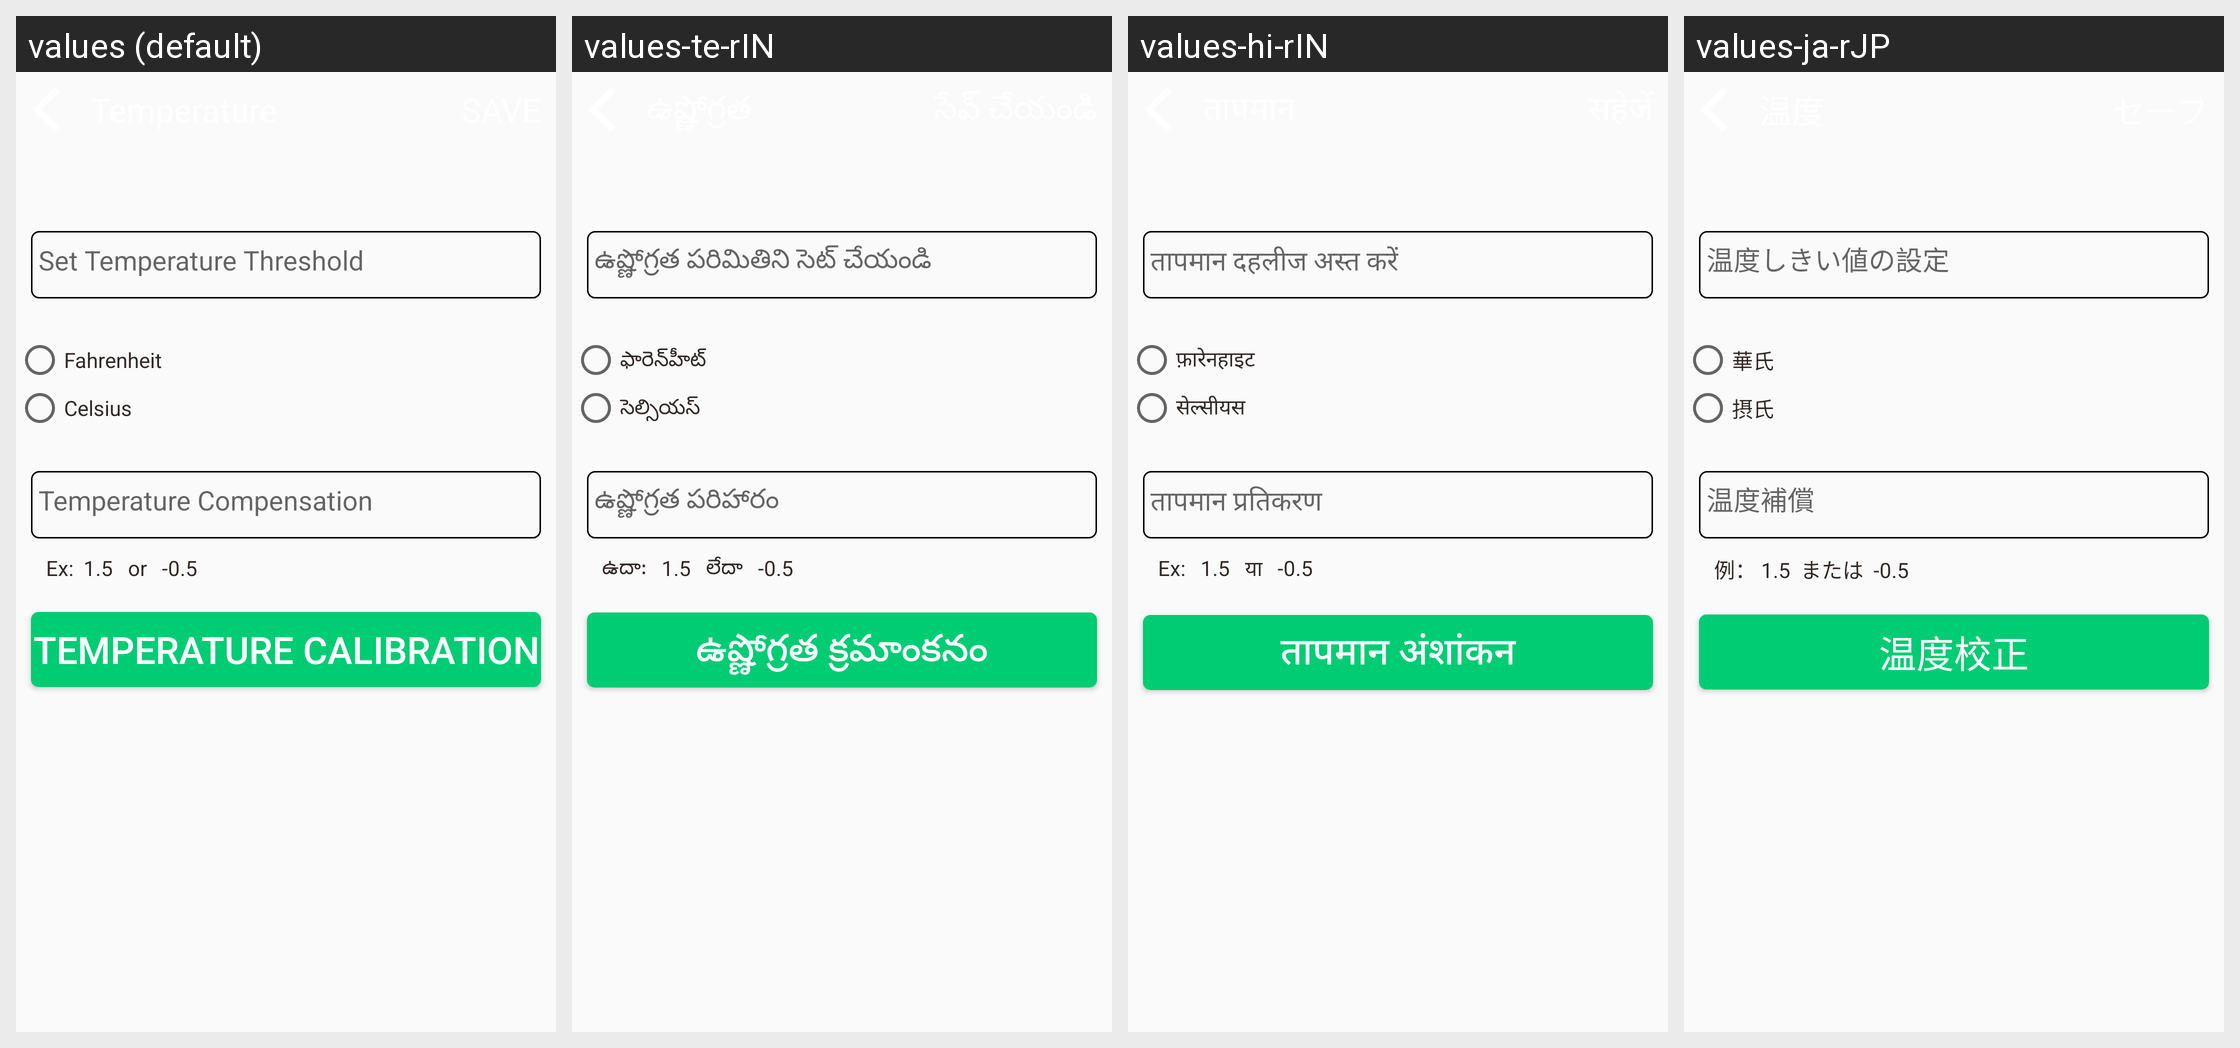

Locale-by-locale string values for the Android screen shown in this grid:
Android screen res/layout/activity_temperature_settings.xml rendered under 4 locales, left to right: values (default), values-te-rIN, values-hi-rIN, values-ja-rJP. Device: Nexus 5 (rendered at 1080×1920; each locale shown at half size, 540×960, under a caption strip naming it); theme AppTheme.
Other locales in the repository, not shown: values-de-rDE, values-es-rES, values-fr-rFR, values-it-rIT, values-kn-rIN, values-ta-rIN, values-zh-rCN.
Strings drawn on this screen, with the default value and each locale's value (text and hints the layout hard-codes, and strings that could not be matched under every locale, appear in the picture but are not listed):

temperature_threshold
  values: Set Temperature Threshold
  values-te-rIN: ఉష్ణోగ్రత పరిమితిని సెట్ చేయండి
  values-hi-rIN: तापमान दहलीज अस्त करें
  values-ja-rJP: 温度しきい値の設定

fahrenheit
  values: Fahrenheit
  values-te-rIN: ఫారెన్‌హీట్
  values-hi-rIN: फ़ारेनहाइट
  values-ja-rJP: 華氏

celcius
  values: Celsius
  values-te-rIN: సెల్సియస్
  values-hi-rIN: सेल्सीयस
  values-ja-rJP: 摂氏

temperature_compensation
  values: Temperature Compensation
  values-te-rIN: ఉష్ణోగ్రత పరిహారం
  values-hi-rIN: तापमान प्रतिकरण
  values-ja-rJP: 温度補償

tv_compensation
  values: Ex:  1.5   or   -0.5
  values-te-rIN: ఉదా:   1.5   లేదా   -0.5
  values-hi-rIN: Ex:   1.5   या   -0.5
  values-ja-rJP: 例： 1.5  または  -0.5

temperature_calibration
  values: Temperature Calibration
  values-te-rIN: ఉష్ణోగ్రత క్రమాంకనం
  values-hi-rIN: तापमान अंशांकन
  values-ja-rJP: 温度校正
